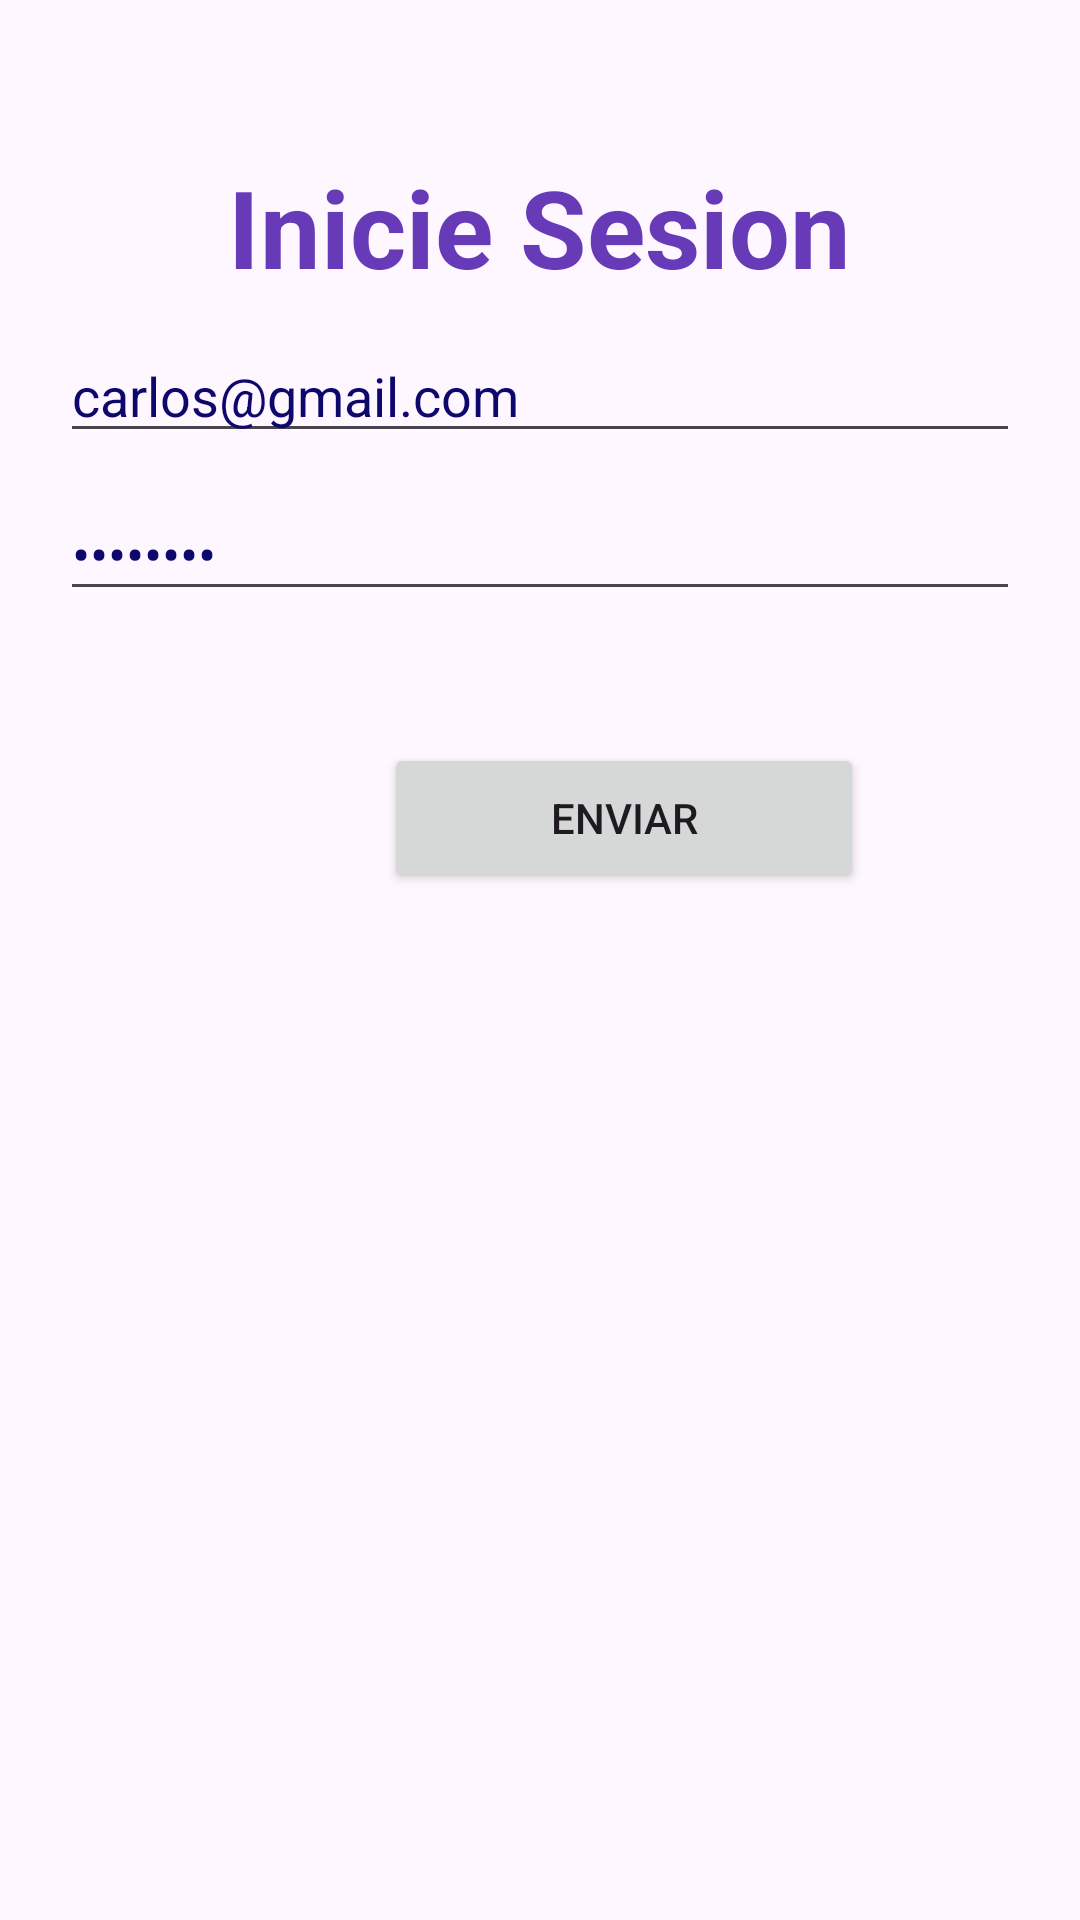

Here is an Android app screen rendered from its layout file. Give the layout XML and the strings, colors and styles it references.
<!-- AndroidManifest.xml: application theme Theme.GoogleVolley -->
<!-- res/layout/activity_main.xml -->
<?xml version="1.0" encoding="utf-8"?>
<androidx.constraintlayout.widget.ConstraintLayout xmlns:android="http://schemas.android.com/apk/res/android"
    xmlns:app="http://schemas.android.com/apk/res-auto"
    xmlns:tools="http://schemas.android.com/tools"
    android:layout_width="match_parent"
    android:layout_height="match_parent"
    tools:context=".MainActivity">

    <TextView
        android:id="@+id/txtTexto"
        android:layout_width="wrap_content"
        android:layout_height="wrap_content"
        android:text="Inicie Sesion"
        android:textColor="#673AB7"
        android:textSize="36sp"
        android:textStyle="bold"
        app:layout_constraintBottom_toBottomOf="parent"
        app:layout_constraintEnd_toEndOf="parent"
        app:layout_constraintHorizontal_bias="0.498"
        app:layout_constraintStart_toStartOf="parent"
        app:layout_constraintTop_toTopOf="parent"
        app:layout_constraintVertical_bias="0.087" />

    <Button
        android:id="@+id/button"
        android:layout_width="160dp"
        android:layout_height="50dp"
        android:layout_marginStart="128dp"
        android:layout_marginTop="44dp"
        android:onClick="ConsumirAPI"
        android:text="Enviar"
        app:layout_constraintStart_toStartOf="parent"
        app:layout_constraintTop_toBottomOf="@+id/txtNombres" />

    <EditText
        android:id="@+id/txtCedula"
        android:layout_width="wrap_content"
        android:layout_height="wrap_content"
        android:layout_marginStart="20dp"
        android:layout_marginEnd="20dp"
        android:layout_marginBottom="428dp"
        android:hint="Correo"
        android:inputType="number"
        android:text="carlos@gmail.com"
        android:textColor="#0e076c"
        app:layout_constraintBottom_toBottomOf="parent"
        app:layout_constraintEnd_toEndOf="parent"
        app:layout_constraintHorizontal_bias="0.0"
        app:layout_constraintStart_toStartOf="parent"
        app:layout_constraintTop_toBottomOf="@+id/txtTexto"
        app:layout_constraintVertical_bias="0.139"
        app:layout_constraintWidth="0dp" />

    <EditText
        android:id="@+id/txtNombres"
        android:layout_width="wrap_content"
        android:layout_height="wrap_content"
        android:layout_marginStart="20dp"
        android:layout_marginEnd="20dp"
        android:hint="Clave"
        android:text="12345678"
        android:inputType="textPassword"
        android:textColor="#0e076c"
        app:layout_constraintBottom_toBottomOf="parent"
        app:layout_constraintEnd_toEndOf="parent"
        app:layout_constraintHorizontal_bias="0.0"
        app:layout_constraintStart_toStartOf="parent"
        app:layout_constraintTop_toBottomOf="@+id/txtCedula"
        app:layout_constraintVertical_bias="0.025"
        app:layout_constraintWidth="0dp" />

</androidx.constraintlayout.widget.ConstraintLayout>
<!-- resources referenced by this layout -->
<resources>
  <style name="Theme.GoogleVolley" parent="Base.Theme.GoogleVolley" />
  <style name="Base.Theme.GoogleVolley" parent="Theme.Material3.DayNight.NoActionBar">
          
          
      </style>
</resources>
